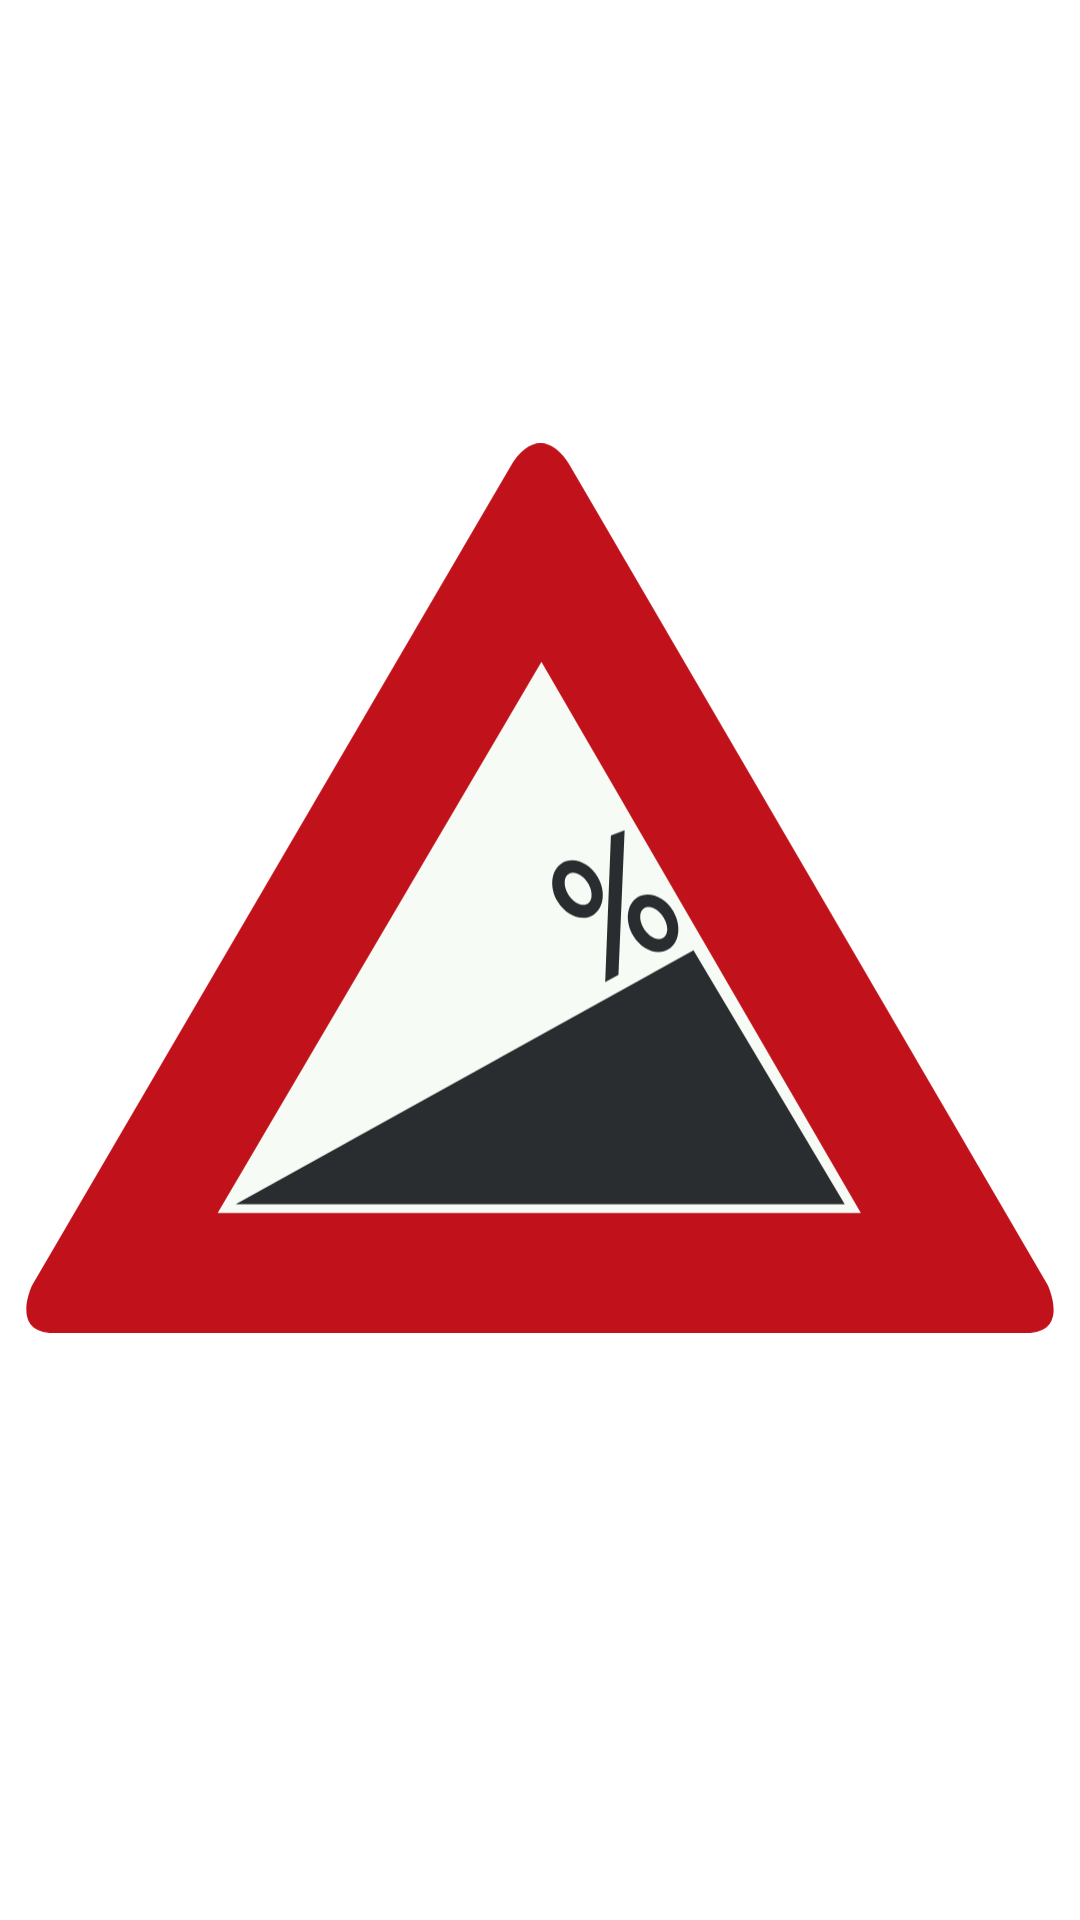

This screen was rendered from an Android layout file. Write that file and the resources it references.
<!-- AndroidManifest.xml: application theme Theme.CarLevel -->
<!-- res/layout/fragment_incline.xml -->
<?xml version="1.0" encoding="utf-8"?>
<androidx.constraintlayout.widget.ConstraintLayout xmlns:android="http://schemas.android.com/apk/res/android"
    xmlns:app="http://schemas.android.com/apk/res-auto"
    xmlns:tools="http://schemas.android.com/tools"
    android:id="@+id/incline"
    android:tag="INCLINE"
    android:layout_width="match_parent"
    android:layout_height="match_parent"
    tools:context=".ui.incline.InclineFragment">

    <ImageView
        android:id="@+id/inclineImage"
        android:layout_width="0dp"
        android:layout_height="0dp"
        android:layout_marginStart="8dp"
        android:layout_marginTop="8dp"
        android:layout_marginEnd="8dp"
        android:layout_marginBottom="?attr/actionBarSize"
        android:contentDescription="@string/incline_sign"
        android:scaleType="fitCenter"
        android:src="@drawable/ic_incline_sign"
        app:layout_constraintBottom_toBottomOf="parent"
        app:layout_constraintEnd_toEndOf="parent"
        app:layout_constraintStart_toStartOf="parent"
        app:layout_constraintTop_toTopOf="parent" />

    <TextView
        android:id="@+id/text_incline"
        android:layout_width="0dp"
        android:layout_height="wrap_content"
        android:layout_marginStart="8dp"
        android:layout_marginTop="8dp"
        android:rotation="-28"
        android:textAlignment="textEnd"
        android:textColor="@color/black"
        android:textSize="52sp"
        app:layout_constraintBottom_toBottomOf="@id/inclineImage"
        app:layout_constraintStart_toStartOf="@id/inclineImage"
        app:layout_constraintTop_toTopOf="@id/inclineImage"
        app:layout_constraintVertical_bias="0.65"
        app:layout_constraintWidth_percent="0.50" />
</androidx.constraintlayout.widget.ConstraintLayout>
<!-- resources referenced by this layout -->
<resources>
  <color name="black">#000000</color>
  <!-- drawable ic_incline_sign: vector/xml drawable (drawable, 3204 chars, omitted) -->
  <string name="incline_sign">Incline Sign</string>
  <style name="Theme.CarLevel" parent="Theme.MaterialComponents.DayNight.DarkActionBar">
          
          <item name="colorPrimary">@color/teal_500</item>
          <item name="colorPrimaryVariant">@color/teal_900</item>
          <item name="colorOnPrimary">@color/white</item>
          
          <item name="colorSecondary">@color/yellow_200</item>
          <item name="colorSecondaryVariant">@color/yellow_700</item>
          <item name="colorOnSecondary">@color/black</item>
          
          <item name="android:statusBarColor" tools:targetApi="l">?attr/colorPrimaryVariant</item>
          
      </style>
  <color name="teal_500">#009688</color>
  <color name="teal_900">#004D40</color>
  <color name="white">#FFFFFF</color>
  <color name="yellow_200">#FFF59D</color>
  <color name="yellow_700">#FBC02D</color>
</resources>
